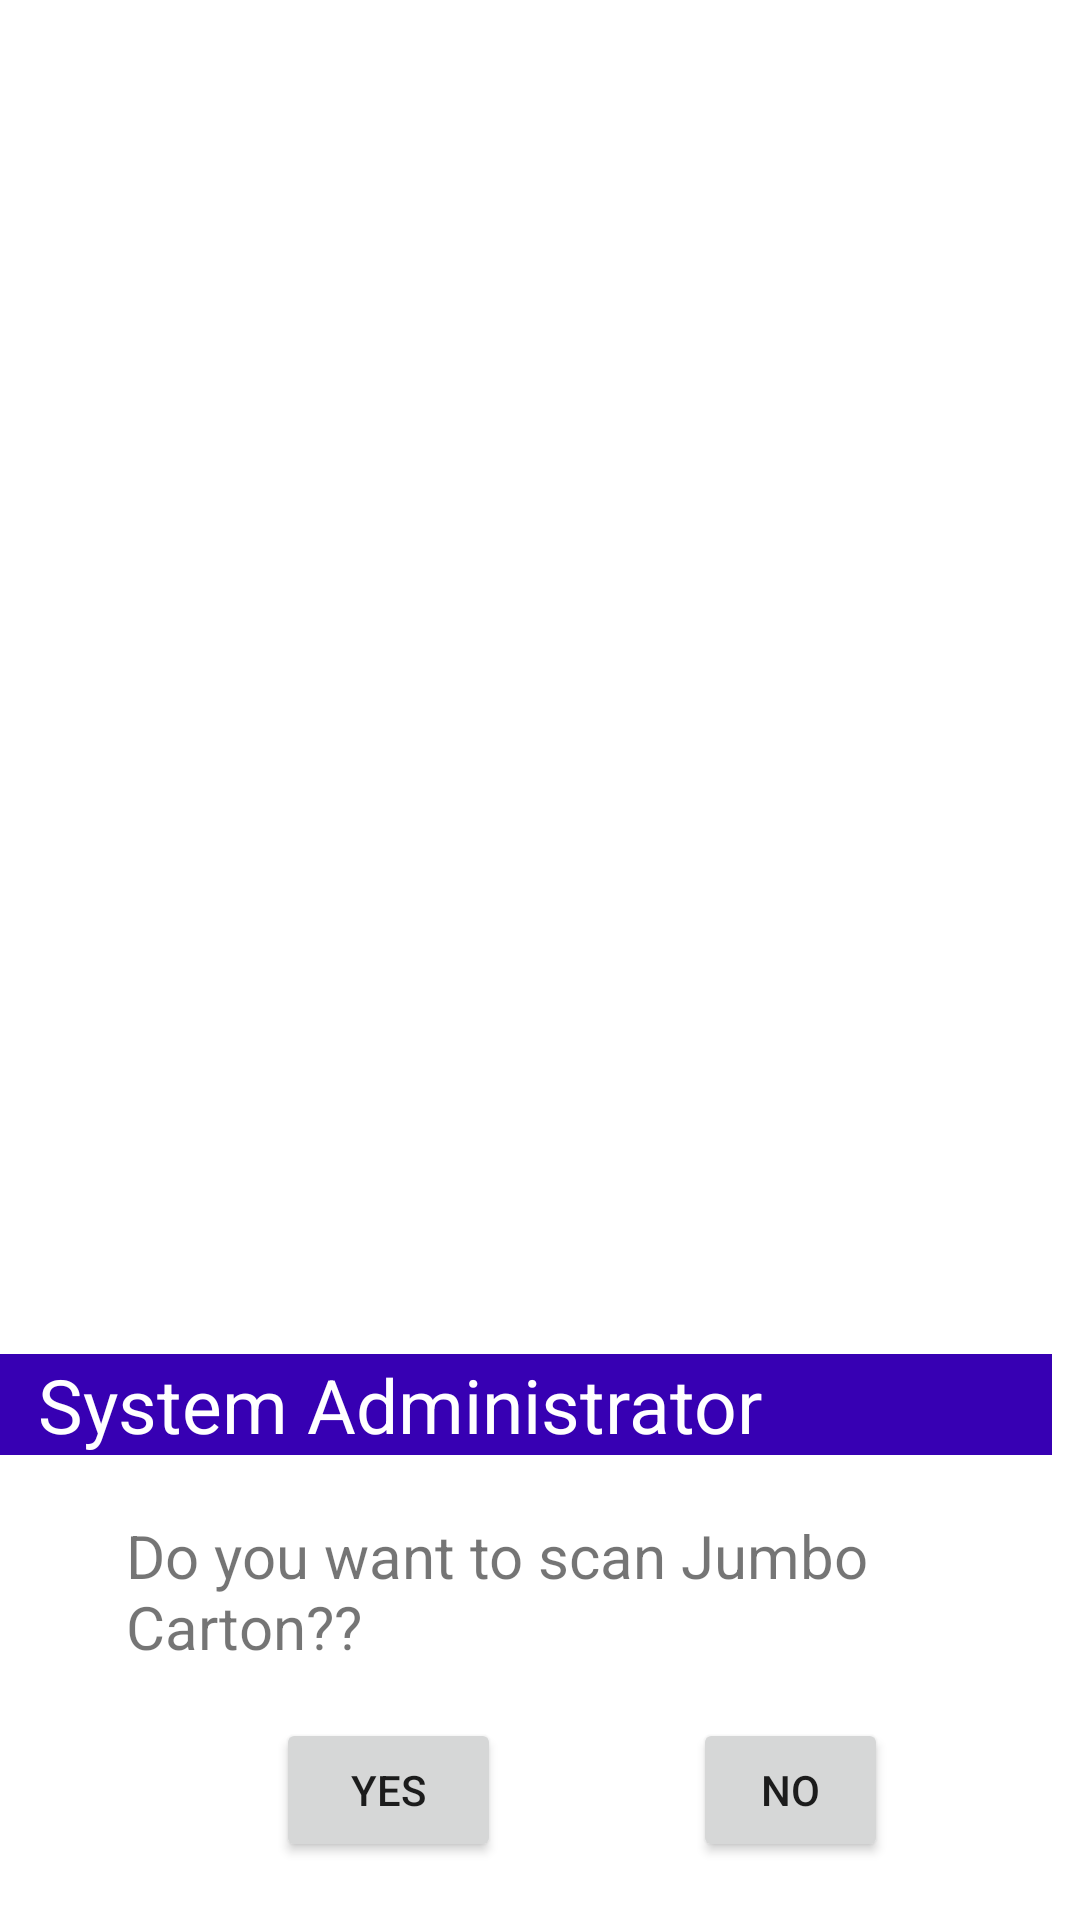

Write the Android layout XML for this screen, with the resource values it uses.
<!-- AndroidManifest.xml: application theme Theme.IndoramaDTY -->
<!-- res/layout/activity_pop_up_window.xml -->
<?xml version="1.0" encoding="utf-8"?>
<RelativeLayout xmlns:android="http://schemas.android.com/apk/res/android"
    xmlns:app="http://schemas.android.com/apk/res-auto"
    xmlns:tools="http://schemas.android.com/tools"
    android:layout_width="match_parent"
    android:layout_height="match_parent"
    android:background="@color/white"
    tools:context=".PopUpWindow">


    <Button
        android:id="@+id/Yes"
        android:layout_width="75dp"
        android:layout_height="wrap_content"
        android:layout_alignBottom="@+id/textView4"
        android:layout_marginEnd="64dp"
        android:layout_marginBottom="-45dp"
        android:layout_toStartOf="@+id/No"
        android:text="Yes"
        app:layout_constraintEnd_toStartOf="@+id/No"
        app:layout_constraintStart_toStartOf="@+id/textView4"
        app:layout_constraintTop_toBottomOf="@+id/textView4" />

    <Button
        android:id="@+id/No"
        android:layout_width="65dp"
        android:layout_height="wrap_content"
        android:layout_alignEnd="@+id/textView4"
        android:layout_alignBottom="@+id/textView4"
        android:layout_marginEnd="25dp"
        android:layout_marginBottom="-45dp"

        android:text="No"
        app:layout_constraintEnd_toEndOf="@+id/textView4"
        app:layout_constraintTop_toBottomOf="@+id/textView4" />

    <TextView
        android:id="@+id/textView3"
        android:layout_width="376dp"
        android:layout_height="wrap_content"
        android:layout_above="@+id/textView4"

        android:layout_alignEnd="@+id/textView4"
        android:layout_marginEnd="-30dp"
        android:layout_marginBottom="20dp"
        android:background="@color/purple_700"
        android:text="  System Administrator"
        android:textColor="@color/white"
        android:textSize="25sp"
        tools:layout_editor_absoluteX="18dp"
        tools:layout_editor_absoluteY="138dp" />

    <TextView
        android:id="@+id/textView4"
        android:layout_width="279dp"
        android:layout_height="71dp"
        android:layout_alignParentStart="true"
        android:layout_alignParentEnd="true"
        android:layout_alignParentBottom="true"
        android:layout_marginStart="42dp"
        android:layout_marginEnd="39dp"
        android:layout_marginBottom="64dp"
        android:text="Do you want to scan Jumbo Carton??"
        android:textSize="20sp"
        app:layout_constraintEnd_toEndOf="@+id/textView3"
        app:layout_constraintHorizontal_bias="0.254"
        app:layout_constraintStart_toStartOf="@+id/textView3"
        app:layout_constraintTop_toBottomOf="@+id/textView3" />


</RelativeLayout>
<!-- resources referenced by this layout -->
<resources>
  <color name="purple_700">#FF3700B3</color>
  <color name="white">#FFFFFFFF</color>
  <style name="Theme.IndoramaDTY" parent="Theme.MaterialComponents.DayNight.NoActionBar">
          
          <item name="colorPrimary">@color/purple_500</item>
          <item name="colorPrimaryVariant">@color/purple_700</item>
          <item name="colorOnPrimary">@color/white</item>
          
          <item name="colorSecondary">@color/teal_200</item>
          <item name="colorSecondaryVariant">@color/teal_700</item>
          <item name="colorOnSecondary">@color/black</item>
          
          <item name="android:statusBarColor" tools:targetApi="l">?attr/colorPrimaryVariant</item>
          
      </style>
  <color name="purple_500">#FF6200EE</color>
  <color name="teal_200">#FF03DAC5</color>
  <color name="teal_700">#FF018786</color>
  <color name="black">#FF000000</color>
</resources>
